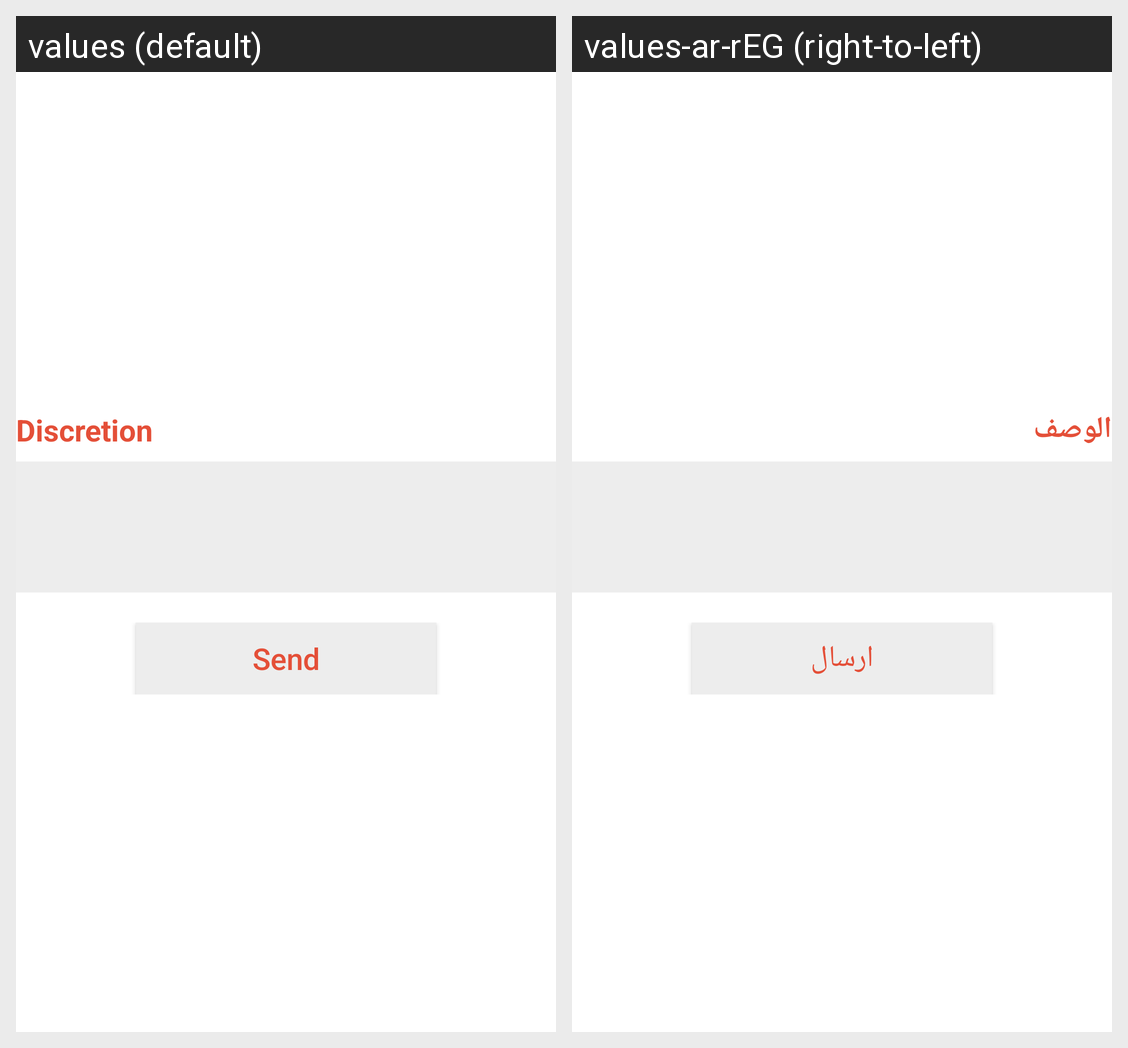

The Android screen above is rendered under two locales of the same app. Produce the string resources it draws, with the default and per-locale values.
Android screen res/layout/make_money_noti.xml rendered under 2 locales, left to right: values (default), values-ar-rEG (right-to-left). Device: Nexus 5 (rendered at 1080×1920; each locale shown at half size, 540×960, under a caption strip naming it); theme AppTheme.
Strings drawn on this screen, with the default value and each locale's value (text and hints the layout hard-codes, and strings that could not be matched under every locale, appear in the picture but are not listed):

Discretion
  values: Discretion
  values-ar-rEG: الوصف

send
  values: Send
  values-ar-rEG: ارسال
